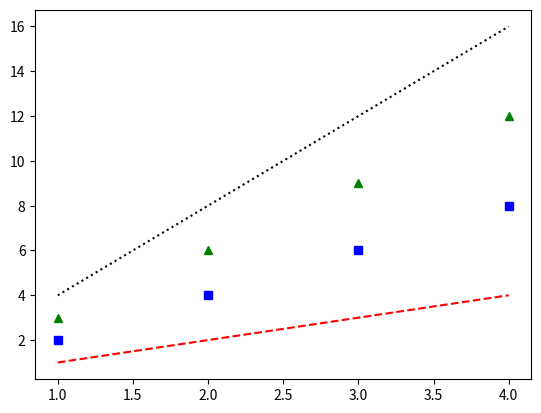

Here is the Python script that generated this plot:
#!/usr/bin/env
# -*- coding: utf-8 -*-    
__author__ = "Powen Ko, www.powenko.com"

import matplotlib.pyplot as plt
t=[1,2,3,4]
plt.plot(t, t, 'r--')
plt.plot( t, [2,4,6,8], 'bs')
plt.plot( t, [3,6,9,12], 'g^')
plt.plot( t, [4,8,12,16], 'k:')
plt.show()